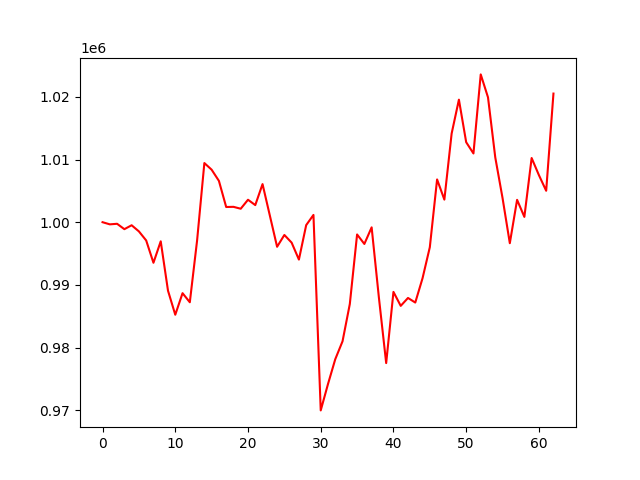

The data file committed next to this chart (first rows):
, 0
0, 1000000
1, 999656
2, 999746
3, 998888
4, 999512
5, 998531
6, 997087
7, 993526
8, 996950
9, 989074
10, 985236
11, 988675
12, 987225
13, 997080
14, 1009436
15, 1008374
16, 1006593
17, 1002424
18, 1002450
19, 1002148
20, 1003582
21, 1002728
22, 1006078
23, 1001076
24, 996078
25, 997963
26, 996737
27, 994036
28, 999531
29, 1001159
30, 969974
31, 974185
32, 978145
33, 981005
34, 986948
35, 998042
36, 996527
37, 999178
38, 987951
39, 977522
40, 988880
41, 986652
42, 987913
43, 987178
44, 991060
45, 996006
46, 1006822
47, 1003601
48, 1014140
49, 1019550
50, 1012760
51, 1010965
52, 1023579
53, 1019919
54, 1010332
55, 1003849
56, 996650
57, 1003567
58, 1000845
59, 1010239
... 3 more rows
